10-way image classification set "dataset_split_final" from GitHub (Adityanovall/tomato-leaf-app); label vocabulary: tomato bacterial spot, tomato early blight, tomato late blight, tomato leaf mold, tomato septoria leaf spot, tomato spider mites two spotted spider mite, tomato target spot, tomato yellow leaf curl virus, tomato mosaic virus, tomato healthy.

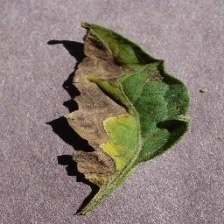
Label: tomato early blight

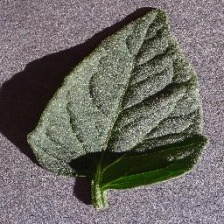
Label: tomato healthy

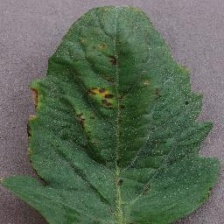
Label: tomato bacterial spot

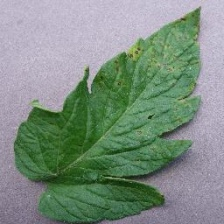
Label: tomato septoria leaf spot

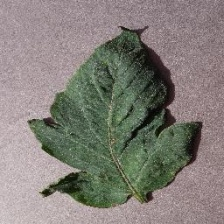
Label: tomato target spot

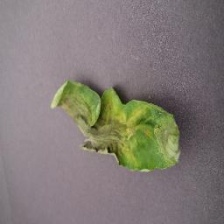
Label: tomato late blight
